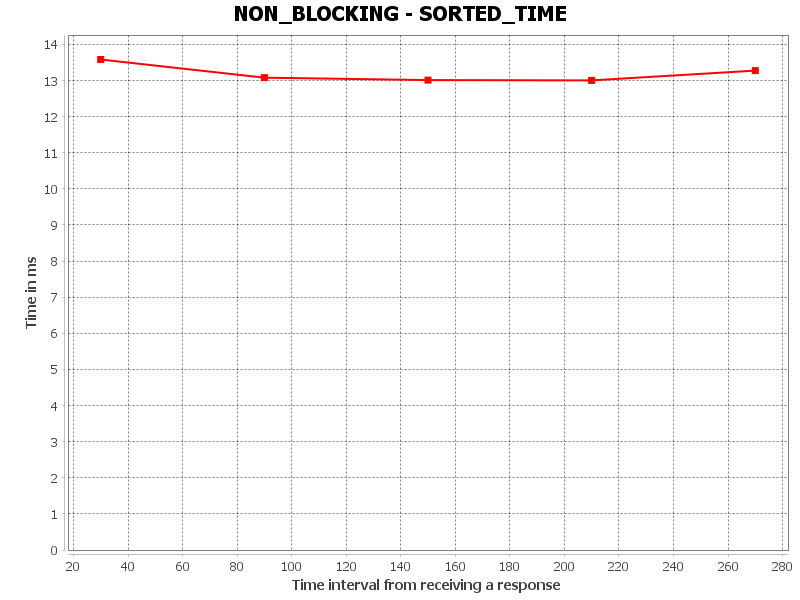

Data behind this chart, as committed beside it:
SORTED_TIME, Time interval from receiving a response, Time in ms
0, 30.0, 13.58
1, 90.0, 13.08
2, 150.0, 13.01
3, 210.0, 13
4, 270.0, 13.27
